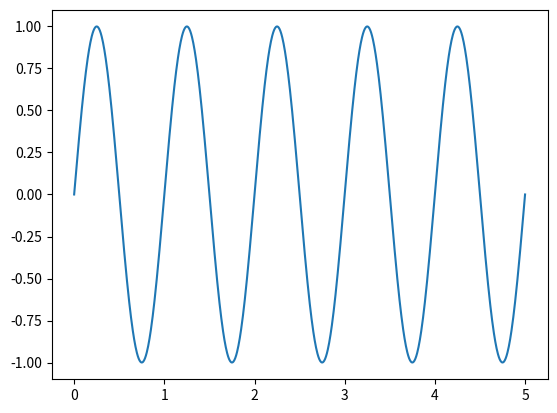

Source code (Python):
import numpy as np
import matplotlib.pyplot as plt

# NOTE: This script calculates the exponential fourier series for a given function
period = 1
time = np.linspace(0, 5, 1000)
y = np.sin(2*np.pi*time/period)
j = complex(0,1)

def cn(n):
    c = y*np.exp(-1*j*2*n*np.pi*time/period)
    return c.sum()/c.size

def f(x, Nh):
    f = np.array([2*(cn(i)*np.exp(1*j*2*i*np.pi*x/period)) for i in range(1, Nh + 1)])
    return f.sum()

y2 = np.array([f(t,50).real for t in time])


plt.plot(time, y2)
plt.show()
